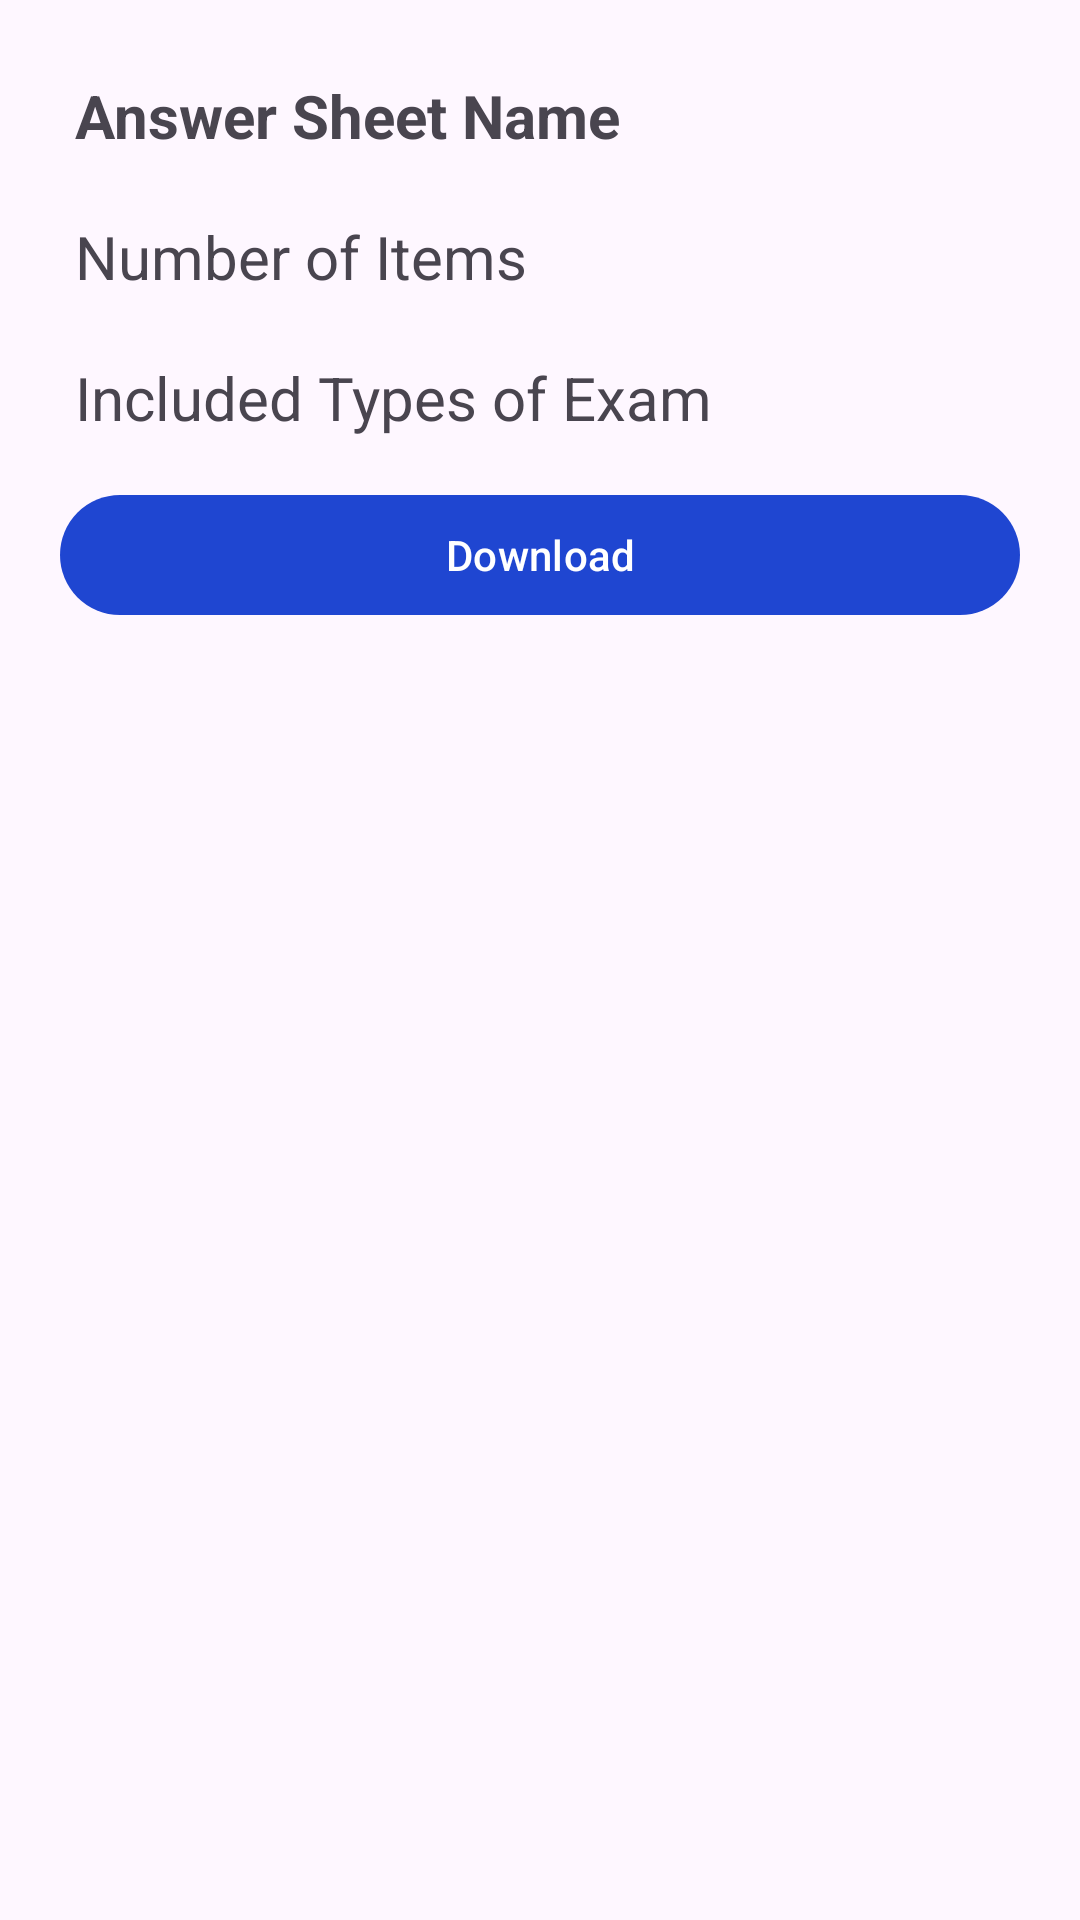

Here is an Android app screen rendered from its layout file. Give the layout XML and the strings, colors and styles it references.
<!-- AndroidManifest.xml: application theme Theme.CheckMateRework -->
<!-- res/layout/fragment_view_sheet_details.xml -->
<?xml version="1.0" encoding="utf-8"?>
<LinearLayout 
    xmlns:android="http://schemas.android.com/apk/res/android"
    xmlns:tools="http://schemas.android.com/tools"
    android:layout_width="match_parent"
    android:layout_height="match_parent"
    android:orientation="vertical"
    android:padding="20dp"
    tools:context=".ui.fragments.ViewSheetDetailsFragment">
    
    <TextView
        android:id="@+id/textViewSheetName"
        android:layout_width="wrap_content"
        android:layout_height="wrap_content"
        android:layout_marginBottom="10dp"
        android:padding="5dp"
        android:text="Answer Sheet Name"
        android:textSize="20sp"
        android:textStyle="bold" />
    
    <TextView
        android:id="@+id/textViewNumberOfItems"
        android:layout_width="wrap_content"
        android:layout_height="wrap_content"
        android:layout_marginBottom="10dp"
        android:padding="5dp"
        android:text="Number of Items"
        android:textSize="20sp" />
    
    <TextView
        android:id="@+id/textViewExamTypeDetails"
        android:layout_width="wrap_content"
        android:layout_height="wrap_content"
        android:padding="5dp"
        android:text="Included Types of Exam"
        android:textSize="20sp" />
    
    <com.google.android.material.button.MaterialButton
        android:id="@+id/buttonDownload"
        android:layout_width="match_parent"
        android:layout_height="wrap_content"
        android:padding="5dp"
        android:layout_marginTop="10dp"
        android:text="Download"/>

</LinearLayout>
<!-- resources referenced by this layout -->
<resources>
  <style name="Theme.CheckMateRework" parent="Base.Theme.CheckMateRework" />
  <style name="Base.Theme.CheckMateRework" parent="Theme.Material3.DayNight.NoActionBar">
          
           <item name="colorPrimary">@color/blue</item>
           <item name="colorPrimaryVariant">@color/blue</item>
           <item name="android:statusBarColor">@color/blue</item>
  
      </style>
  <color name="blue">#1F46D1</color>
</resources>
